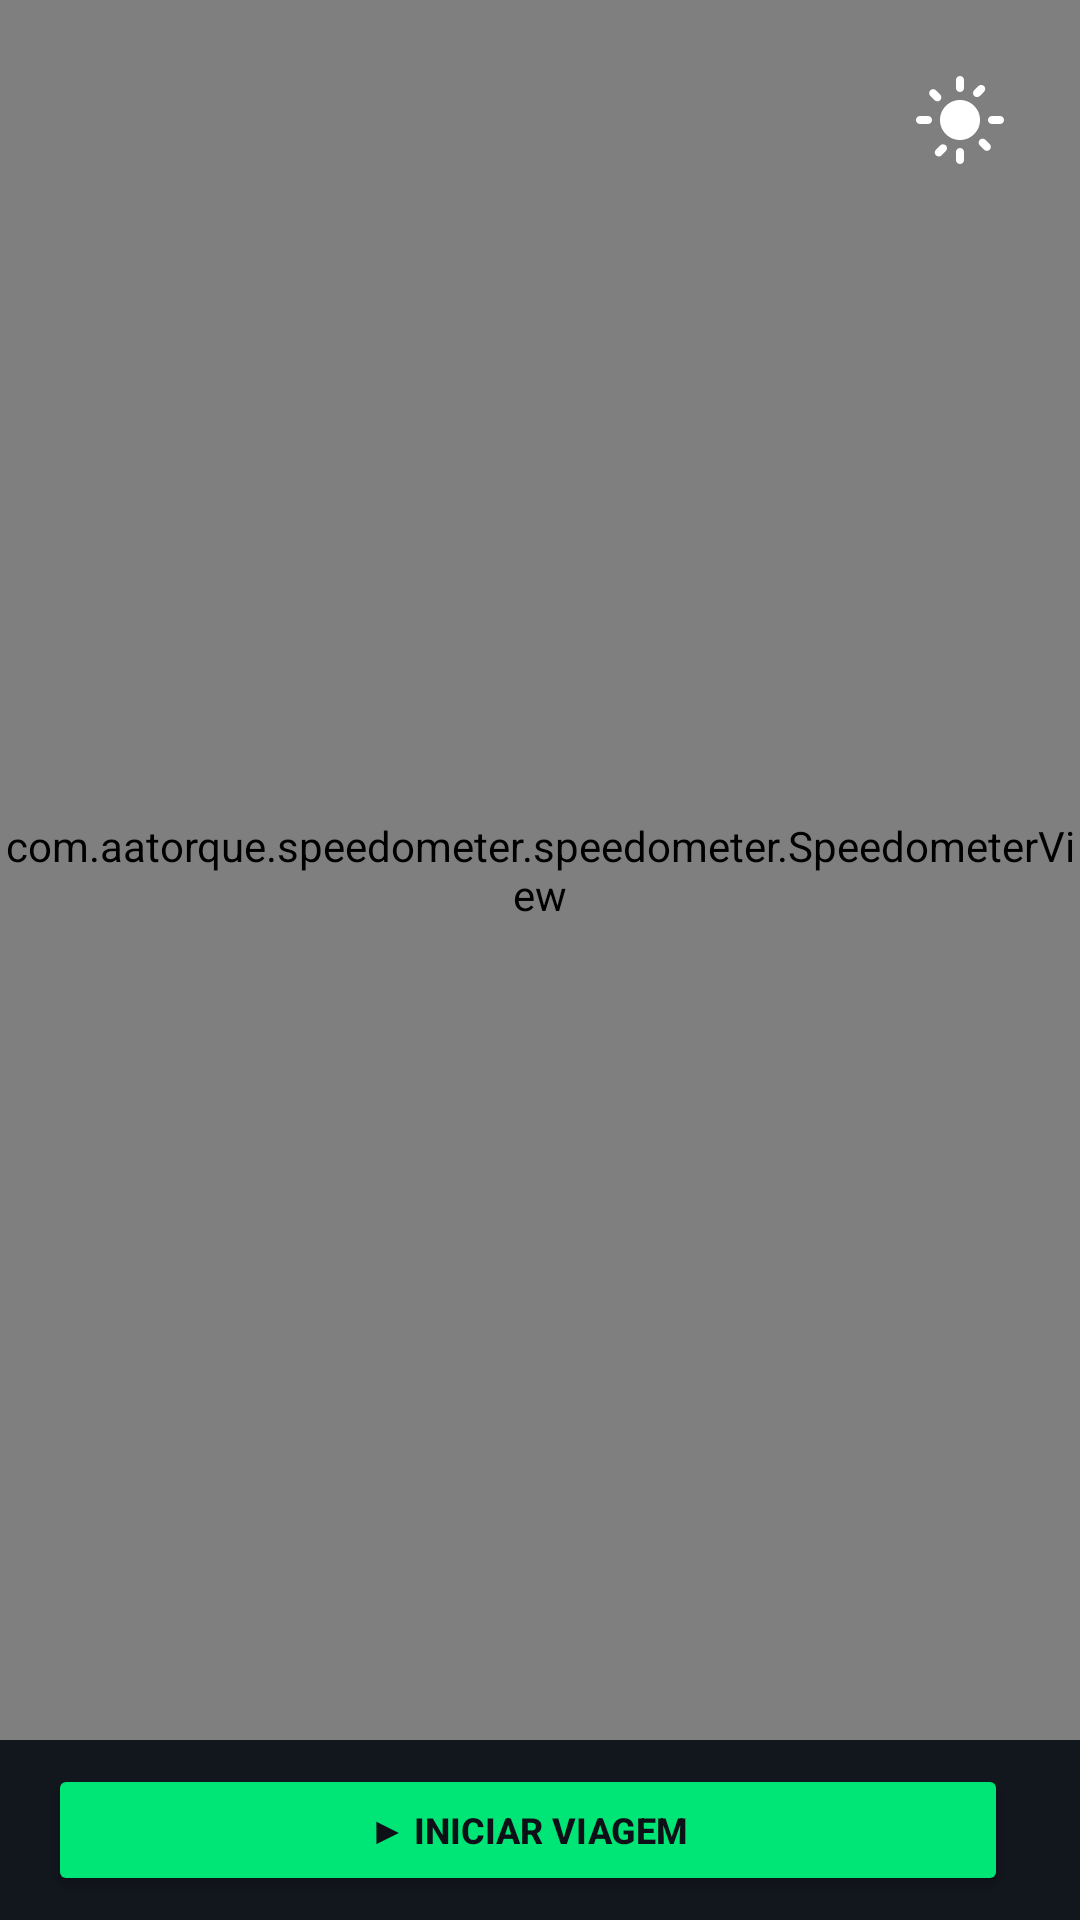

Android layout source for this screen:
<!-- AndroidManifest.xml: application theme Theme.VelocimetroGPS -->
<!-- res/layout/activity_auto_speedometer.xml -->
<?xml version="1.0" encoding="utf-8"?>
<RelativeLayout xmlns:android="http://schemas.android.com/apk/res/android"
    android:id="@+id/containerAutoSpeedometer"
    android:layout_width="match_parent"
    android:layout_height="match_parent"
    android:background="@color/bg_dark">

    <com.aatorque.speedometer.speedometer.SpeedometerView
        android:id="@+id/autoSpeedometerView"
        android:layout_width="match_parent"
        android:layout_height="match_parent"
        android:layout_above="@id/layoutAutoTripControls" />

    <ImageButton
        android:id="@+id/btnThemeToggle"
        android:layout_width="48dp"
        android:layout_height="48dp"
        android:layout_alignParentTop="true"
        android:layout_alignParentEnd="true"
        android:layout_marginTop="16dp"
        android:layout_marginEnd="16dp"
        android:background="?attr/selectableItemBackgroundBorderless"
        android:padding="8dp"
        android:scaleType="fitCenter"
        android:contentDescription="Alternar Tema"
        android:src="@drawable/ic_light_mode" />

    <LinearLayout
        android:id="@+id/layoutAutoTripControls"
        android:layout_width="match_parent"
        android:layout_height="wrap_content"
        android:layout_alignParentBottom="true"
        android:orientation="horizontal"
        android:gravity="center"
        android:paddingHorizontal="16dp"
        android:paddingVertical="8dp"
        android:background="#12161D">

        <Button
            android:id="@+id/btnAutoTripStartResume"
            android:layout_width="0dp"
            android:layout_height="44dp"
            android:layout_weight="1"
            android:text="▶ INICIAR VIAGEM"
            android:textColor="#0D1117"
            android:textStyle="bold"
            android:textSize="12sp"
            android:backgroundTint="@color/primary"
            android:layout_marginEnd="8dp" />

        <Button
            android:id="@+id/btnAutoTripPause"
            android:layout_width="0dp"
            android:layout_height="44dp"
            android:layout_weight="1"
            android:text="⏸ PAUSAR"
            android:textColor="#FFFFFF"
            android:textStyle="bold"
            android:textSize="12sp"
            android:backgroundTint="#FF9100"
            android:layout_marginEnd="8dp"
            android:visibility="gone" />

        <Button
            android:id="@+id/btnAutoTripFinish"
            android:layout_width="0dp"
            android:layout_height="44dp"
            android:layout_weight="1"
            android:text="■ FINALIZAR"
            android:textColor="#FFFFFF"
            android:textStyle="bold"
            android:textSize="12sp"
            android:backgroundTint="#FF1744"
            android:visibility="gone" />

        <Button
            android:id="@+id/btnAutoTripNew"
            android:layout_width="0dp"
            android:layout_height="44dp"
            android:layout_weight="1"
            android:text="↻ NOVA VIAGEM"
            android:textColor="#0D1117"
            android:textStyle="bold"
            android:textSize="12sp"
            android:backgroundTint="@color/primary"
            android:visibility="gone" />
    </LinearLayout>

</RelativeLayout>
<!-- resources referenced by this layout -->
<resources>
  <color name="bg_dark">#0D1117</color>
  <color name="primary">#00E676</color>
  <!-- drawable ic_light_mode (drawable) -->
  <?xml version="1.0" encoding="utf-8"?>
  <vector xmlns:android="http://schemas.android.com/apk/res/android"
      android:width="24dp"
      android:height="24dp"
      android:viewportWidth="24"
      android:viewportHeight="24">
      <path
          android:fillColor="#FFFFFF"
          android:pathData="M12,7c-2.76,0 -5,2.24 -5,5s2.24,5 5,5 5,-2.24 5,-5 -2.24,-5 -5,-5zM2,13h2c0.55,0 1,-0.45 1,-1s-0.45,-1 -1,-1L2,11c-0.55,0 -1,0.45 -1,1s0.45,1 1,1zM20,13h2c0.55,0 1,-0.45 1,-1s-0.45,-1 -1,-1h-2c-0.55,0 -1,0.45 -1,1s0.45,1 1,1zM11,2v2c0,0.55 0.45,1 1,1s1,-0.45 1,-1L13,2c0,-0.55 -0.45,-1 -1,-1s-1,0.45 -1,1zM11,20v2c0,0.55 0.45,1 1,1s1,-0.45 1,-1v-2c0,-0.55 -0.45,-1 -1,-1s-1,0.45 -1,1zM5.99,4.58c-0.39,-0.39 -1.03,-0.39 -1.41,0s-0.39,1.03 0,1.41l1.06,1.06c0.39,0.39 1.03,0.39 1.41,0s0.39,-1.03 0,-1.41L5.99,4.58zM18.36,16.95c-0.39,-0.39 -1.03,-0.39 -1.41,0s-0.39,1.03 0,1.41l1.06,1.06c0.39,0.39 1.03,0.39 1.41,0s0.39,-1.03 0,-1.41l-1.06,-1.06zM7.05,18.36l-1.06,1.06c-0.39,0.39 -0.39,1.03 0,1.41s1.03,0.39 1.41,0l1.06,-1.06c0.39,-0.39 0.39,-1.03 0,-1.41s-1.02,-0.39 -1.41,0zM16.95,5.99l1.06,-1.06c0.39,-0.39 0.39,-1.03 0,-1.41s-1.03,-0.39 -1.41,0l-1.06,1.06c-0.39,0.39 -0.39,1.03 0,1.41s1.03,0.39 1.41,0z"/>
  </vector>
  <style name="Theme.VelocimetroGPS" parent="Theme.MaterialComponents.DayNight.NoActionBar">
          <item name="colorPrimary">@color/primary</item>
          <item name="colorPrimaryVariant">@color/primary_variant</item>
          <item name="colorSecondary">@color/secondary</item>
          <item name="android:statusBarColor">@color/bg_dark</item>
          <item name="android:navigationBarColor">@color/bg_dark</item>
      </style>
  <color name="primary_variant">#00B0FF</color>
  <color name="secondary">#58A6FF</color>
</resources>
